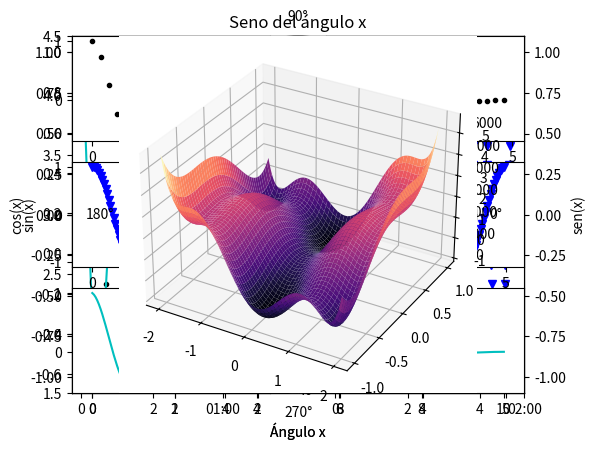

The matplotlib source for this figure:
import matplotlib as mpl
import matplotlib.pyplot as plt #plt es la convención para importar el modulo pyplot

%matplotlib inline 
#Podemos ver los gráficos en el ambiente de IPython

# Usamos una lista simple de Python para almacenar datos de temperatura horaria
hourlyTemperature = [19.55,19.15,18.74,18.80,18.71,18.72,18.85,19.34,21.02]

# Utilizamos la rutina plot para crear un objeto gráfico asociado a nuestros datos
line = plt.plot(hourlyTemperature)

# Para agregar datos propios en el eje x simplemente hay que pasarlos como primer argumento a plot

hour = ['00:00','01:00','02:00','03:00','04:00','05:00','06:00','07:00','08:00']
plt.plot(hour, hourlyTemperature)

import numpy as np
x = np.arange(0,45,0.1)
y = np.cos(x)

plt.plot(x,y)

plt.ylabel('cos(x)')
plt.xlabel('Ángulo x')
plt.title('Coseno del ángulo x')

import numpy as np
x = np.arange(0,45,0.1)
y = np.sin(x)

plt.plot(x,y, color='r')
plt.ylabel('sin(x)')
plt.xlabel('Ángulo x')
plt.title('Seno del ángulo x')

plt.plot([1,2,3,4], marker='X',linestyle='dashed',color='magenta') 

plt.plot([1,2,3,4], 'k^') #Usará solo marcadores de triángulo negros
plt.plot([4,3,2,1], '-.r') #Usará una linea punteada roja
plt.show()

plt.plot([1,2,3,4], 'k^')
plt.plot([4,3,2,1], 'r-.') 
plt.axis([0.5,2.0,1.5,4.5]) #Formato [xi,xf,yi,yf]
#plt.xlim(0.5,2.0) #Alternativa
#plt.ylim(1.5,4.5)
plt.show()

import numpy as np
x = np.linspace(0,10,1000)
y = np.cos(x)
z = np.sin(x)

plt.plot(x,y) #Grafica primero cos(x)
line = plt.plot(x,z) #Grafica después sen(x) 


plt.plot(x,y,'y',x,z,'k')

import numpy as np

plt.plot(x,y,label='cos(x)') 
plt.plot(x,z,label='sen(x)')

plt.legend(framealpha=0) #El parámetro framealpha cambia la transparencia del cuadro de la leyenda

import numpy as np

ax = plt.axes() #Agrega una pareja de ejes (x,y)

ax2 = ax.twinx() #Agrega un eje y2 que comparte el mismo eje x que y

cos=ax.plot(x,y,'r',label='cos(x)') #Grafica el cos(x) en los primeros ejes
ax.set_ylabel('cos(x)') #Título solamente para el primer eje y
ax.set_xlabel('Ángulo x') #Título para el eje x de ambos

sen=ax2.plot(x,z,label='sen(x)') #Grafica el sen(x) en los segundos ejes
ax2.set_ylabel('sen(x)') #Título solamente para el segundo eje y

#legend(handles,labels)
#handles = lista objetos línea
#labels = lista labels de esos objetos línea
plt.legend([sen[0],cos[0]],[sen[0].get_label(),cos[0].get_label()],framealpha=1)

def f(t):
    return np.exp(-t) * np.cos(2*np.pi*t)

t1 = np.arange(0.0, 5.0, 0.1)
t2 = np.arange(0.0, 5.0, 0.02)

plt.subplot(121) #Primer elemento en 1 fila y 2 columnas, posicion 1
plt.plot(t1, f(t1), 'k.', t2, f(t2), 'c-')

plt.subplot(122) #Segundo elemento en 1 fila y 2 columnas, posicion 2
plt.plot(t2, np.cos(2*np.pi*t2), 'bv')
plt.tight_layout() #Esta operacion ayuda a que los graficos no se traslapen

plt.subplot(311) #Primer elemento, en 3 filas y 1 columna
plt.plot(t1, f(t1), 'k.')

plt.subplot(312) #Segundo elemento, en 3 filas y 1 columna
plt.plot(t2, np.cos(2*np.pi*t2), 'bv')

plt.subplot(313) #Tercer elemento, en 3 filas y 1 columna
plt.plot(t2, f(t2), 'c-')

import math 

plt.axes(projection = 'polar') #El parametro projection indica el sistema de coordenadas

a=4  
rads = np.arange(0, (2 * np.pi), 0.01) 
for rad in rads: 
    r = a + (a*np.cos(rad))  
    plt.polar(rad, r,'k.')  
    
plt.savefig('cardioide2.png')

import mpl_toolkits.mplot3d

x = 50*np.sin(x)
y = 60*np.cos(x)
z = x**2+y**2

ax = plt.axes(projection='3d') # Se crea un sistema 3D usando la palabra clave '3d' a la creación de los ejes
ax.scatter3D(x, y, z,c=z,cmap='seismic') # Scatter 3D mapea un conjunto de puntos en x, y y z al espacio 3D

import mpl_toolkits.mplot3d

def f(x,y):
    return (4 - 2.1*x**2 + x**4 / 3.) * x**2 + x * y + (-4 + 4*y**2) * y **2

x = np.linspace(-2, 2,250) 
y = np.linspace(-1, 1,250) 
xg, yg = np.meshgrid(x, y) #Para graficar en 3D, generalmente se necesita generar una malla de puntos

ax = plt.axes(projection='3d')
ax.plot_surface(xg, yg, f(xg, yg), cmap='magma') 